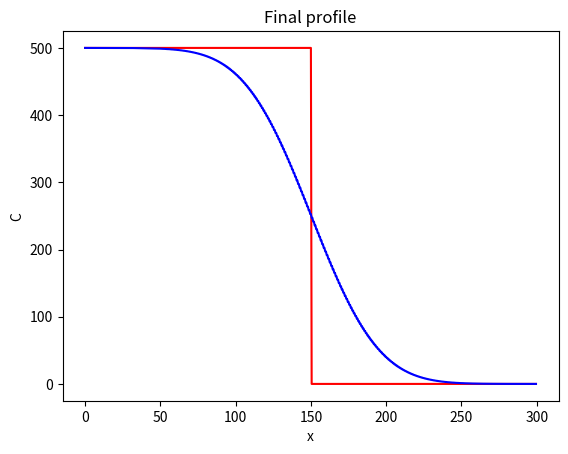

This chart was generated by the following Python code:
import numpy as np
import matplotlib.pyplot as plt

D = 100 #Difusivity
Lx = 300 #Size of model domain

dx = 0.5
x = np.arange(start = 0, stop = Lx, step = dx)
nx = len(x)

C = np.zeros_like(x)
C_left = 500 
C_right = 0
C[x <= (Lx / 2)] = C_left
C[x > (Lx / 2)] = C_right

plt.figure()
plt.plot(x, C, "r")
plt.xlabel("x")
plt.ylabel("c")
plt.title("Initial Profile")

nt = 5000
dt = 0.5 * dx ** 2 / D

dt

for t in range(0, nt):
    C[1:-1] += D * dt / dx ** 2 * (C[:-2] - 2*C[1:-1] + C[2:])

plt.plot(x, C, "b")
plt.xlabel("x")
plt.ylabel("C")
plt.title("Final profile")